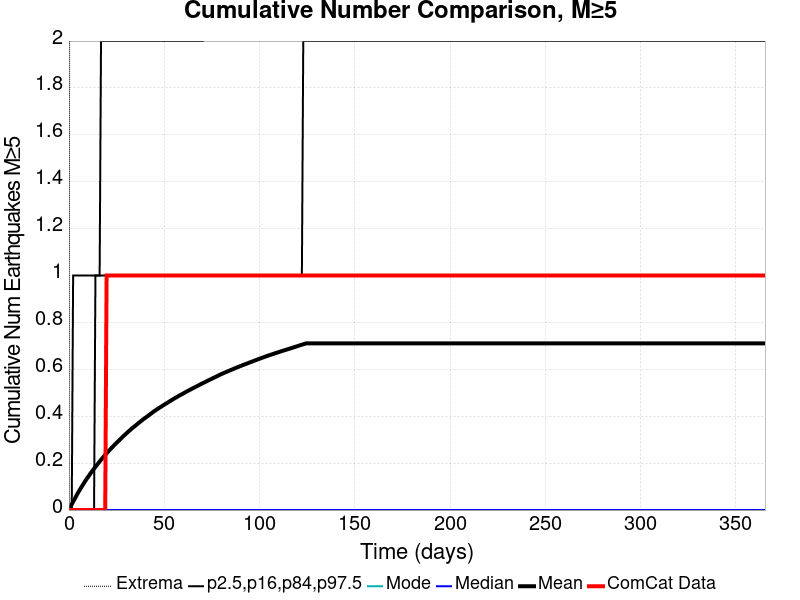

The file beside this chart, header and first rows:
Time (days), ComCat Data, Simulation Mean, Simulation Median, Simulation Mode, Simulation Minimum, Simulation Maximum, 2.5 %-ile, 16 %-ile, 84 %-ile, 97.5 %-ile
0.0, 0.0, 0.0, 0.0, 0.0, 0.0, 0.0, 0.0, 0.0, 0.0, 0.0
0.732, 0.0, 0.0121, 0.0, 0.0, 0.0, 4.0, 0.0, 0.0, 0.0, 0.0
1.464, 0.0, 0.02388, 0.0, 0.0, 0.0, 5.0, 0.0, 0.0, 0.0, 0.0
2.196, 0.0, 0.03571, 0.0, 0.0, 0.0, 5.0, 0.0, 0.0, 0.0, 1.0
2.928, 0.0, 0.04623, 0.0, 0.0, 0.0, 5.0, 0.0, 0.0, 0.0, 1.0
3.66, 0.0, 0.05721, 0.0, 0.0, 0.0, 5.0, 0.0, 0.0, 0.0, 1.0
4.392, 0.0, 0.06834, 0.0, 0.0, 0.0, 6.0, 0.0, 0.0, 0.0, 1.0
5.124, 0.0, 0.07872, 0.0, 0.0, 0.0, 6.0, 0.0, 0.0, 0.0, 1.0
5.856, 0.0, 0.08877, 0.0, 0.0, 0.0, 6.0, 0.0, 0.0, 0.0, 1.0
6.588, 0.0, 0.09839, 0.0, 0.0, 0.0, 6.0, 0.0, 0.0, 0.0, 1.0
7.32, 0.0, 0.1075, 0.0, 0.0, 0.0, 6.0, 0.0, 0.0, 0.0, 1.0
8.052, 0.0, 0.1169, 0.0, 0.0, 0.0, 6.0, 0.0, 0.0, 0.0, 1.0
8.784, 0.0, 0.1265, 0.0, 0.0, 0.0, 6.0, 0.0, 0.0, 0.0, 1.0
9.516, 0.0, 0.1355, 0.0, 0.0, 0.0, 7.0, 0.0, 0.0, 0.0, 1.0
10.25, 0.0, 0.1436, 0.0, 0.0, 0.0, 7.0, 0.0, 0.0, 0.0, 1.0
10.98, 0.0, 0.1523, 0.0, 0.0, 0.0, 8.0, 0.0, 0.0, 0.0, 1.0
11.71, 0.0, 0.1607, 0.0, 0.0, 0.0, 8.0, 0.0, 0.0, 0.0, 1.0
12.44, 0.0, 0.1686, 0.0, 0.0, 0.0, 8.0, 0.0, 0.0, 0.0, 1.0
13.18, 0.0, 0.1765, 0.0, 0.0, 0.0, 9.0, 0.0, 0.0, 0.0, 1.0
13.91, 0.0, 0.1842, 0.0, 0.0, 0.0, 9.0, 0.0, 0.0, 1.0, 1.0
14.64, 0.0, 0.1918, 0.0, 0.0, 0.0, 9.0, 0.0, 0.0, 1.0, 1.0
15.37, 0.0, 0.1993, 0.0, 0.0, 0.0, 9.0, 0.0, 0.0, 1.0, 1.0
16.1, 0.0, 0.2066, 0.0, 0.0, 0.0, 9.0, 0.0, 0.0, 1.0, 1.0
16.84, 0.0, 0.2142, 0.0, 0.0, 0.0, 9.0, 0.0, 0.0, 1.0, 2.0
17.57, 0.0, 0.2216, 0.0, 0.0, 0.0, 9.0, 0.0, 0.0, 1.0, 2.0
18.3, 0.0, 0.2283, 0.0, 0.0, 0.0, 9.0, 0.0, 0.0, 1.0, 2.0
19.03, 0.0, 0.2354, 0.0, 0.0, 0.0, 9.0, 0.0, 0.0, 1.0, 2.0
19.76, 1.0, 0.2415, 0.0, 0.0, 0.0, 9.0, 0.0, 0.0, 1.0, 2.0
20.49, 1.0, 0.2485, 0.0, 0.0, 0.0, 9.0, 0.0, 0.0, 1.0, 2.0
21.23, 1.0, 0.255, 0.0, 0.0, 0.0, 9.0, 0.0, 0.0, 1.0, 2.0
21.96, 1.0, 0.2613, 0.0, 0.0, 0.0, 9.0, 0.0, 0.0, 1.0, 2.0
22.69, 1.0, 0.2675, 0.0, 0.0, 0.0, 9.0, 0.0, 0.0, 1.0, 2.0
23.42, 1.0, 0.2739, 0.0, 0.0, 0.0, 9.0, 0.0, 0.0, 1.0, 2.0
24.15, 1.0, 0.2798, 0.0, 0.0, 0.0, 9.0, 0.0, 0.0, 1.0, 2.0
24.89, 1.0, 0.2859, 0.0, 0.0, 0.0, 9.0, 0.0, 0.0, 1.0, 2.0
25.62, 1.0, 0.2915, 0.0, 0.0, 0.0, 9.0, 0.0, 0.0, 1.0, 2.0
26.35, 1.0, 0.297, 0.0, 0.0, 0.0, 9.0, 0.0, 0.0, 1.0, 2.0
27.08, 1.0, 0.3031, 0.0, 0.0, 0.0, 9.0, 0.0, 0.0, 1.0, 2.0
27.81, 1.0, 0.309, 0.0, 0.0, 0.0, 9.0, 0.0, 0.0, 1.0, 2.0
28.55, 1.0, 0.3151, 0.0, 0.0, 0.0, 9.0, 0.0, 0.0, 1.0, 2.0
29.28, 1.0, 0.3205, 0.0, 0.0, 0.0, 9.0, 0.0, 0.0, 1.0, 2.0
30.01, 1.0, 0.3259, 0.0, 0.0, 0.0, 9.0, 0.0, 0.0, 1.0, 2.0
30.74, 1.0, 0.3313, 0.0, 0.0, 0.0, 9.0, 0.0, 0.0, 1.0, 2.0
31.47, 1.0, 0.3368, 0.0, 0.0, 0.0, 9.0, 0.0, 0.0, 1.0, 2.0
32.21, 1.0, 0.3419, 0.0, 0.0, 0.0, 9.0, 0.0, 0.0, 1.0, 2.0
32.94, 1.0, 0.3472, 0.0, 0.0, 0.0, 9.0, 0.0, 0.0, 1.0, 2.0
33.67, 1.0, 0.3522, 0.0, 0.0, 0.0, 9.0, 0.0, 0.0, 1.0, 2.0
34.4, 1.0, 0.3569, 0.0, 0.0, 0.0, 9.0, 0.0, 0.0, 1.0, 2.0
35.13, 1.0, 0.3615, 0.0, 0.0, 0.0, 9.0, 0.0, 0.0, 1.0, 2.0
35.87, 1.0, 0.3666, 0.0, 0.0, 0.0, 9.0, 0.0, 0.0, 1.0, 2.0
36.6, 1.0, 0.3716, 0.0, 0.0, 0.0, 9.0, 0.0, 0.0, 1.0, 2.0
37.33, 1.0, 0.3761, 0.0, 0.0, 0.0, 9.0, 0.0, 0.0, 1.0, 2.0
38.06, 1.0, 0.3808, 0.0, 0.0, 0.0, 9.0, 0.0, 0.0, 1.0, 2.0
38.79, 1.0, 0.3858, 0.0, 0.0, 0.0, 9.0, 0.0, 0.0, 1.0, 2.0
39.53, 1.0, 0.3901, 0.0, 0.0, 0.0, 9.0, 0.0, 0.0, 1.0, 2.0
40.26, 1.0, 0.3945, 0.0, 0.0, 0.0, 9.0, 0.0, 0.0, 1.0, 2.0
40.99, 1.0, 0.3986, 0.0, 0.0, 0.0, 9.0, 0.0, 0.0, 1.0, 2.0
41.72, 1.0, 0.403, 0.0, 0.0, 0.0, 9.0, 0.0, 0.0, 1.0, 2.0
42.45, 1.0, 0.4077, 0.0, 0.0, 0.0, 9.0, 0.0, 0.0, 1.0, 2.0
43.19, 1.0, 0.412, 0.0, 0.0, 0.0, 9.0, 0.0, 0.0, 1.0, 2.0
... 440 more rows
